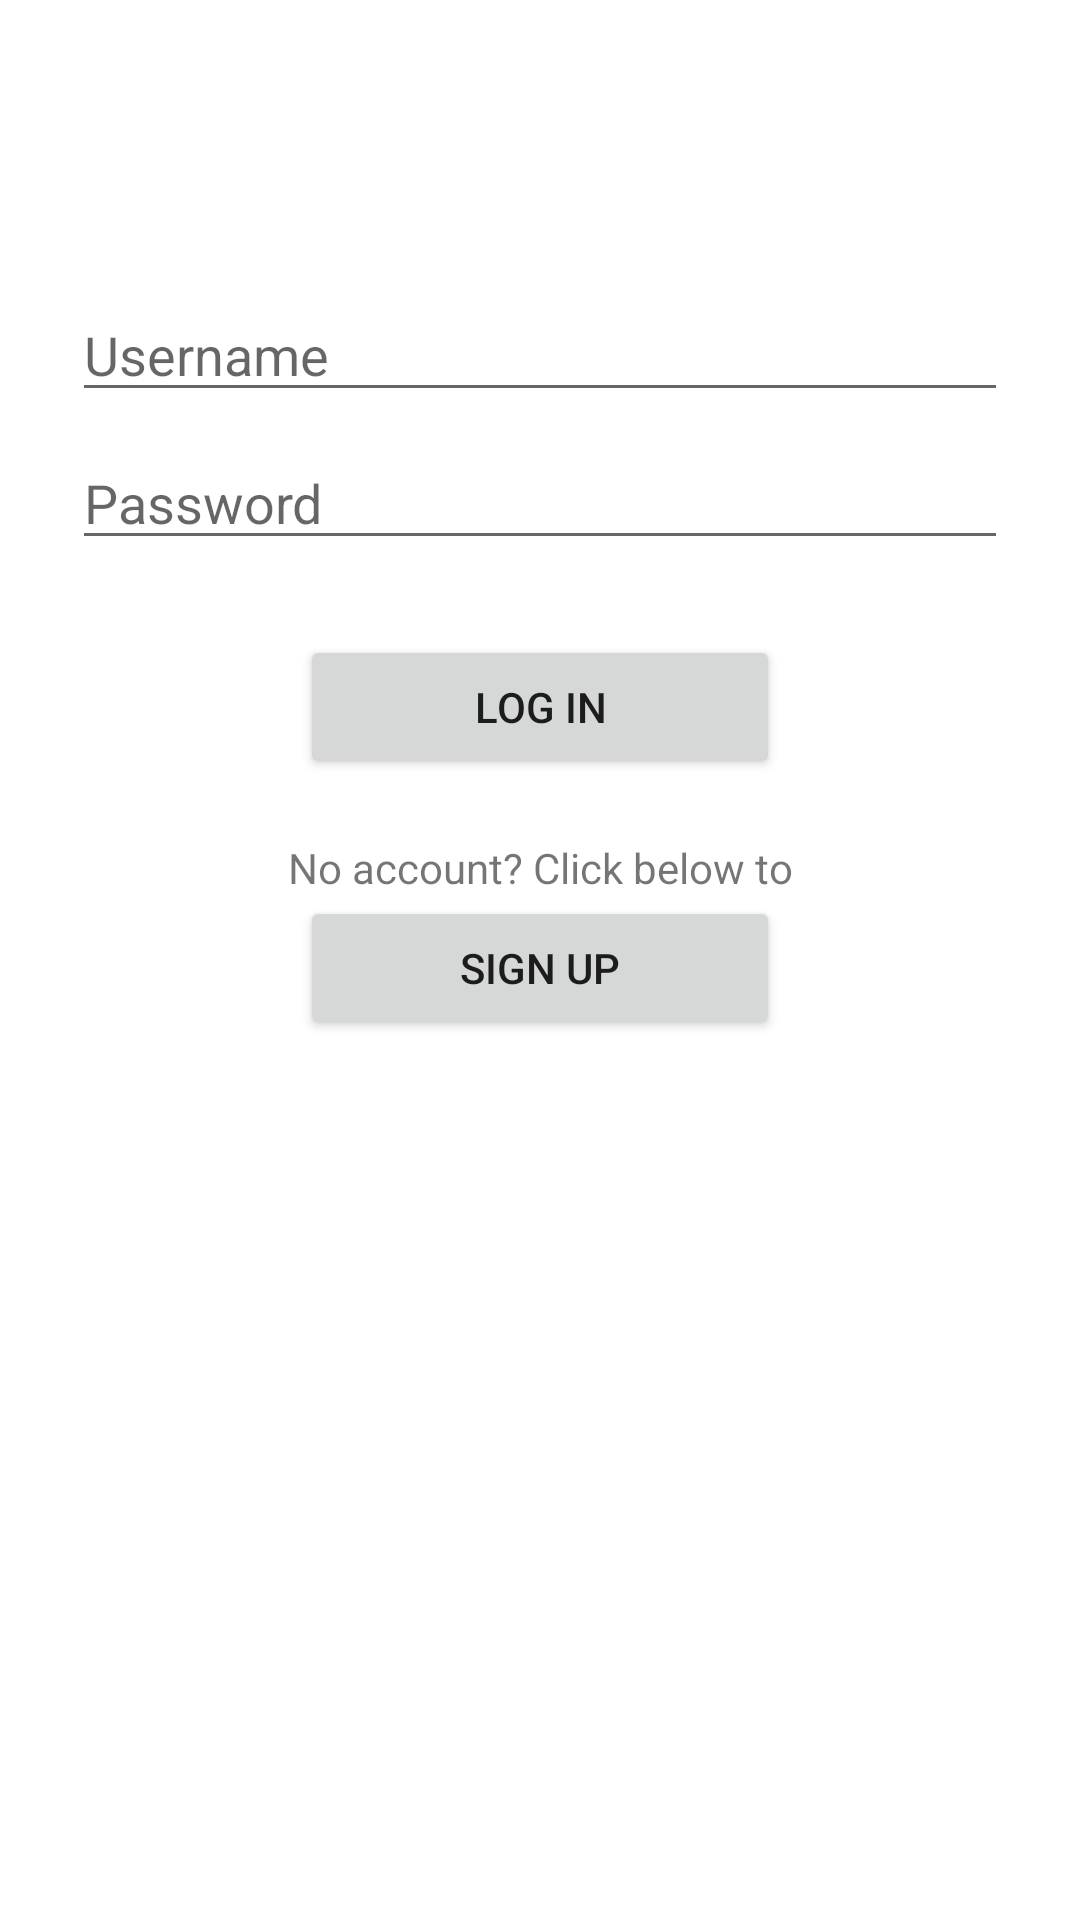

Here is an Android app screen rendered from its layout file. Give the layout XML and the strings, colors and styles it references.
<!-- AndroidManifest.xml: application theme Theme.AutoRepairSystemAndroid -->
<!-- res/layout/activity_login.xml -->
<?xml version="1.0" encoding="utf-8"?>
<androidx.constraintlayout.widget.ConstraintLayout xmlns:android="http://schemas.android.com/apk/res/android"
    xmlns:app="http://schemas.android.com/apk/res-auto"
    xmlns:tools="http://schemas.android.com/tools"
    android:id="@+id/container"
    android:layout_width="match_parent"
    android:background="@color/white"
    android:layout_height="match_parent"
    android:paddingLeft="@dimen/activity_horizontal_margin"
    android:paddingTop="@dimen/activity_vertical_margin"
    android:paddingRight="@dimen/activity_horizontal_margin"
    android:paddingBottom="@dimen/activity_vertical_margin"
    tools:context=".MainActivity">

    <EditText
        android:id="@+id/username"
        android:layout_width="0dp"
        android:layout_height="wrap_content"
        android:layout_marginStart="24dp"
        android:layout_marginTop="96dp"
        android:layout_marginEnd="24dp"
        android:hint="Username"
        android:inputType="text"
        android:selectAllOnFocus="true"
        app:layout_constraintEnd_toEndOf="parent"
        app:layout_constraintStart_toStartOf="parent"
        app:layout_constraintTop_toTopOf="parent" />

    <EditText
        android:id="@+id/password"
        android:layout_width="0dp"
        android:layout_height="wrap_content"
        android:layout_marginStart="24dp"
        android:layout_marginTop="8dp"
        android:layout_marginEnd="24dp"
        android:hint="@string/prompt_password"
        android:imeActionLabel="@string/action_sign_in_short"
        android:imeOptions="actionDone"
        android:inputType="textPassword"
        android:selectAllOnFocus="true"
        app:layout_constraintEnd_toEndOf="parent"
        app:layout_constraintStart_toStartOf="parent"
        app:layout_constraintTop_toBottomOf="@+id/username" />

    <ProgressBar
        android:id="@+id/loading"
        android:layout_width="wrap_content"
        android:layout_height="wrap_content"
        android:layout_gravity="center"
        android:layout_marginStart="32dp"
        android:layout_marginTop="64dp"
        android:layout_marginEnd="32dp"
        android:layout_marginBottom="64dp"
        android:visibility="gone"
        app:layout_constraintBottom_toBottomOf="parent"
        app:layout_constraintEnd_toEndOf="@+id/password"
        app:layout_constraintStart_toStartOf="@+id/password"
        app:layout_constraintTop_toTopOf="parent"
        app:layout_constraintVertical_bias="0.3" />

    <TextView
        android:id="@+id/login_error"
        android:layout_width="wrap_content"
        android:layout_height="wrap_content"
        android:layout_marginTop="348dp"
        android:textColor="@color/purple_700"
        app:layout_constraintEnd_toEndOf="parent"
        app:layout_constraintHorizontal_bias="0.487"
        app:layout_constraintStart_toStartOf="parent"
        app:layout_constraintTop_toTopOf="parent" />

    <LinearLayout
        android:layout_width="match_parent"
        android:layout_height="wrap_content"
        android:layout_marginTop="25dp"
        android:orientation="vertical"
        app:layout_constraintEnd_toEndOf="parent"
        app:layout_constraintStart_toStartOf="parent"
        app:layout_constraintTop_toBottomOf="@+id/password">

        <androidx.constraintlayout.widget.ConstraintLayout
            android:layout_width="match_parent"
            android:layout_height="match_parent">

            <Button
                android:id="@+id/login"
                android:layout_width="0dp"
                android:layout_height="wrap_content"
                android:layout_marginStart="100dp"
                android:layout_marginEnd="100dp"
                android:enabled="true"
                android:onClick="signIn"
                android:text="Log In"
                app:layout_constraintEnd_toEndOf="parent"
                app:layout_constraintStart_toStartOf="parent"
                app:layout_constraintTop_toTopOf="parent" />
        </androidx.constraintlayout.widget.ConstraintLayout>

        <androidx.constraintlayout.widget.ConstraintLayout
            android:layout_width="match_parent"
            android:layout_height="match_parent">

            <TextView
                android:id="@+id/textView"
                android:layout_width="wrap_content"
                android:layout_height="wrap_content"
                android:layout_marginTop="20dp"
                android:text="No account? Click below to"
                app:layout_constraintBottom_toBottomOf="parent"
                app:layout_constraintEnd_toEndOf="parent"
                app:layout_constraintStart_toStartOf="parent"
                app:layout_constraintTop_toTopOf="parent" />
        </androidx.constraintlayout.widget.ConstraintLayout>

        <androidx.constraintlayout.widget.ConstraintLayout
            android:layout_width="match_parent"
            android:layout_height="match_parent">

            <Button
                android:id="@+id/signup"
                android:layout_width="0dp"
                android:layout_height="wrap_content"
                android:layout_marginStart="100dp"
                android:layout_marginEnd="100dp"
                android:enabled="true"
                android:onClick="createAccount"
                android:text="Sign Up"
                app:layout_constraintEnd_toEndOf="parent"
                app:layout_constraintStart_toStartOf="parent"
                app:layout_constraintTop_toTopOf="parent" />
        </androidx.constraintlayout.widget.ConstraintLayout>

    </LinearLayout>
</androidx.constraintlayout.widget.ConstraintLayout>
<!-- resources referenced by this layout -->
<resources>
  <string name="action_sign_in_short">Sign in</string>
  <string name="prompt_password">Password</string>
  <style name="Theme.AutoRepairSystemAndroid" parent="Theme.MaterialComponents.DayNight.DarkActionBar">
          
          <item name="colorPrimary">@color/purple_500</item>
          <item name="colorPrimaryVariant">@color/purple_700</item>
          <item name="colorOnPrimary">@color/white</item>
          
          <item name="colorSecondary">@color/teal_200</item>
          <item name="colorSecondaryVariant">@color/teal_700</item>
          <item name="colorOnSecondary">@color/black</item>
          
          <item name="android:statusBarColor" tools:targetApi="l">?attr/colorPrimaryVariant</item>
          
      </style>
  <!-- not gathered from this repository: default colours our renderer supplied (Android Studio template values) -->
  <color name="purple_500">#FF6200EE</color>
  <color name="purple_700">#FF3700B3</color>
  <color name="teal_200">#FF03DAC5</color>
  <color name="teal_700">#FF018786</color>
  <color name="black">#FF000000</color>
  <color name="white">#FFFFFFFF</color>
</resources>
